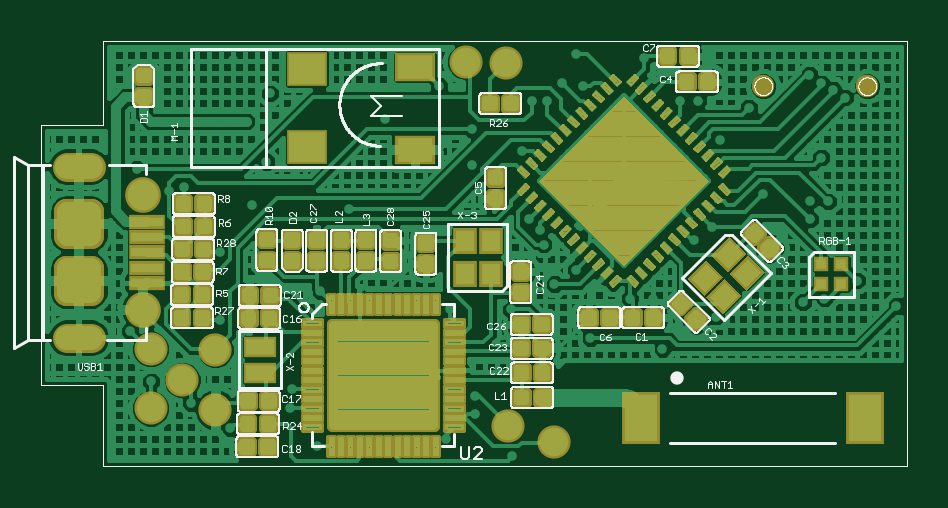
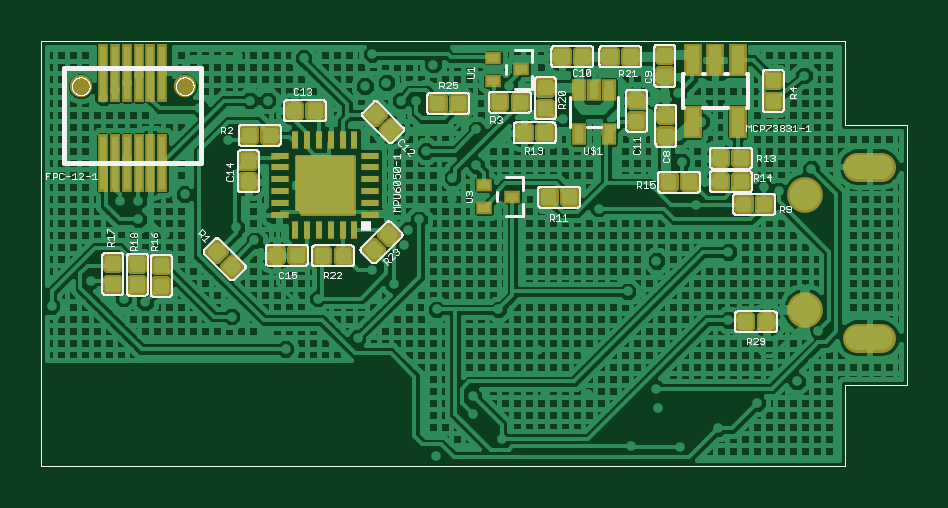
Circuit board: 7 layer files. Board 36.1 x 17.5 mm.
- top_copper: band4.0.cmp (103794 bytes)
- drill: band4.0.drd (1246 bytes)
- top_silk: band4.0.plc (80413 bytes)
- bottom_silk: band4.0.pls (69270 bytes)
- bottom_copper: band4.0.sol (77732 bytes)
- top_mask: band4.0.stc (29695 bytes)
- bottom_mask: band4.0.sts (10833 bytes)

=== top_copper: band4.0.cmp (103794 bytes, source omitted) ===
=== drill: band4.0.drd ===
%
M48
M72
T01C0.01200
T02C0.02000
T03C0.02953
T04C0.03150
%
T01
X33000Y21903
X39600Y18303
X46200Y14103
X52500Y11003
X60700Y11103
X56200Y17403
X56400Y20703
X67800Y19803
X74900Y19703
X68300Y26803
X76100Y27103
X82800Y33903
X93000Y33903
X100200Y38103
X103800Y40503
X98400Y44703
X97800Y47103
X96000Y48903
X90400Y52353
X90400Y55853
X86400Y57903
X82200Y62103
X86400Y63903
X94800Y60303
X96400Y68603
X99000Y68703
X101400Y71703
X105000Y71103
X103800Y76503
X93600Y74703
X81000Y71103
X72000Y65703
X57000Y56703
X52200Y58503
X48900Y65203
X52800Y69903
X46700Y75503
X31800Y72853
X30600Y57303
X36000Y53703
X38400Y54303
X49800Y51303
X44400Y43503
X56400Y42003
X61200Y36903
X44400Y32103
X29400Y30303
X66000Y50703
X106200Y29103
X112800Y35703
X116600Y35603
X121400Y30003
X118200Y27303
X127200Y32703
X141600Y35103
X145200Y35703
X150600Y38703
X157200Y34503
X138300Y46403
X142800Y48903
X142800Y51903
X145800Y51903
X135000Y53103
X126500Y47603
X123400Y45403
X124400Y55153
X127800Y62103
X132600Y67503
X124200Y68703
X121200Y68703
X126100Y76103
X115200Y75803
X142700Y73003
X144650Y71553
X146650Y70453
X148600Y69203
X144650Y59203
X87000Y19503
X87000Y16503
X82200Y12303
X93200Y9403
T02
X20925Y29157
X20925Y57701
T03
X135017Y71098
X152340Y71098
T04
X31673Y52976
X31673Y33882
M30

=== top_silk: band4.0.plc (80413 bytes, source omitted) ===
=== bottom_silk: band4.0.pls (69270 bytes, source omitted) ===
=== bottom_copper: band4.0.sol (77732 bytes, source omitted) ===
=== top_mask: band4.0.stc (29695 bytes, source omitted) ===
=== bottom_mask: band4.0.sts (10833 bytes, source omitted) ===
